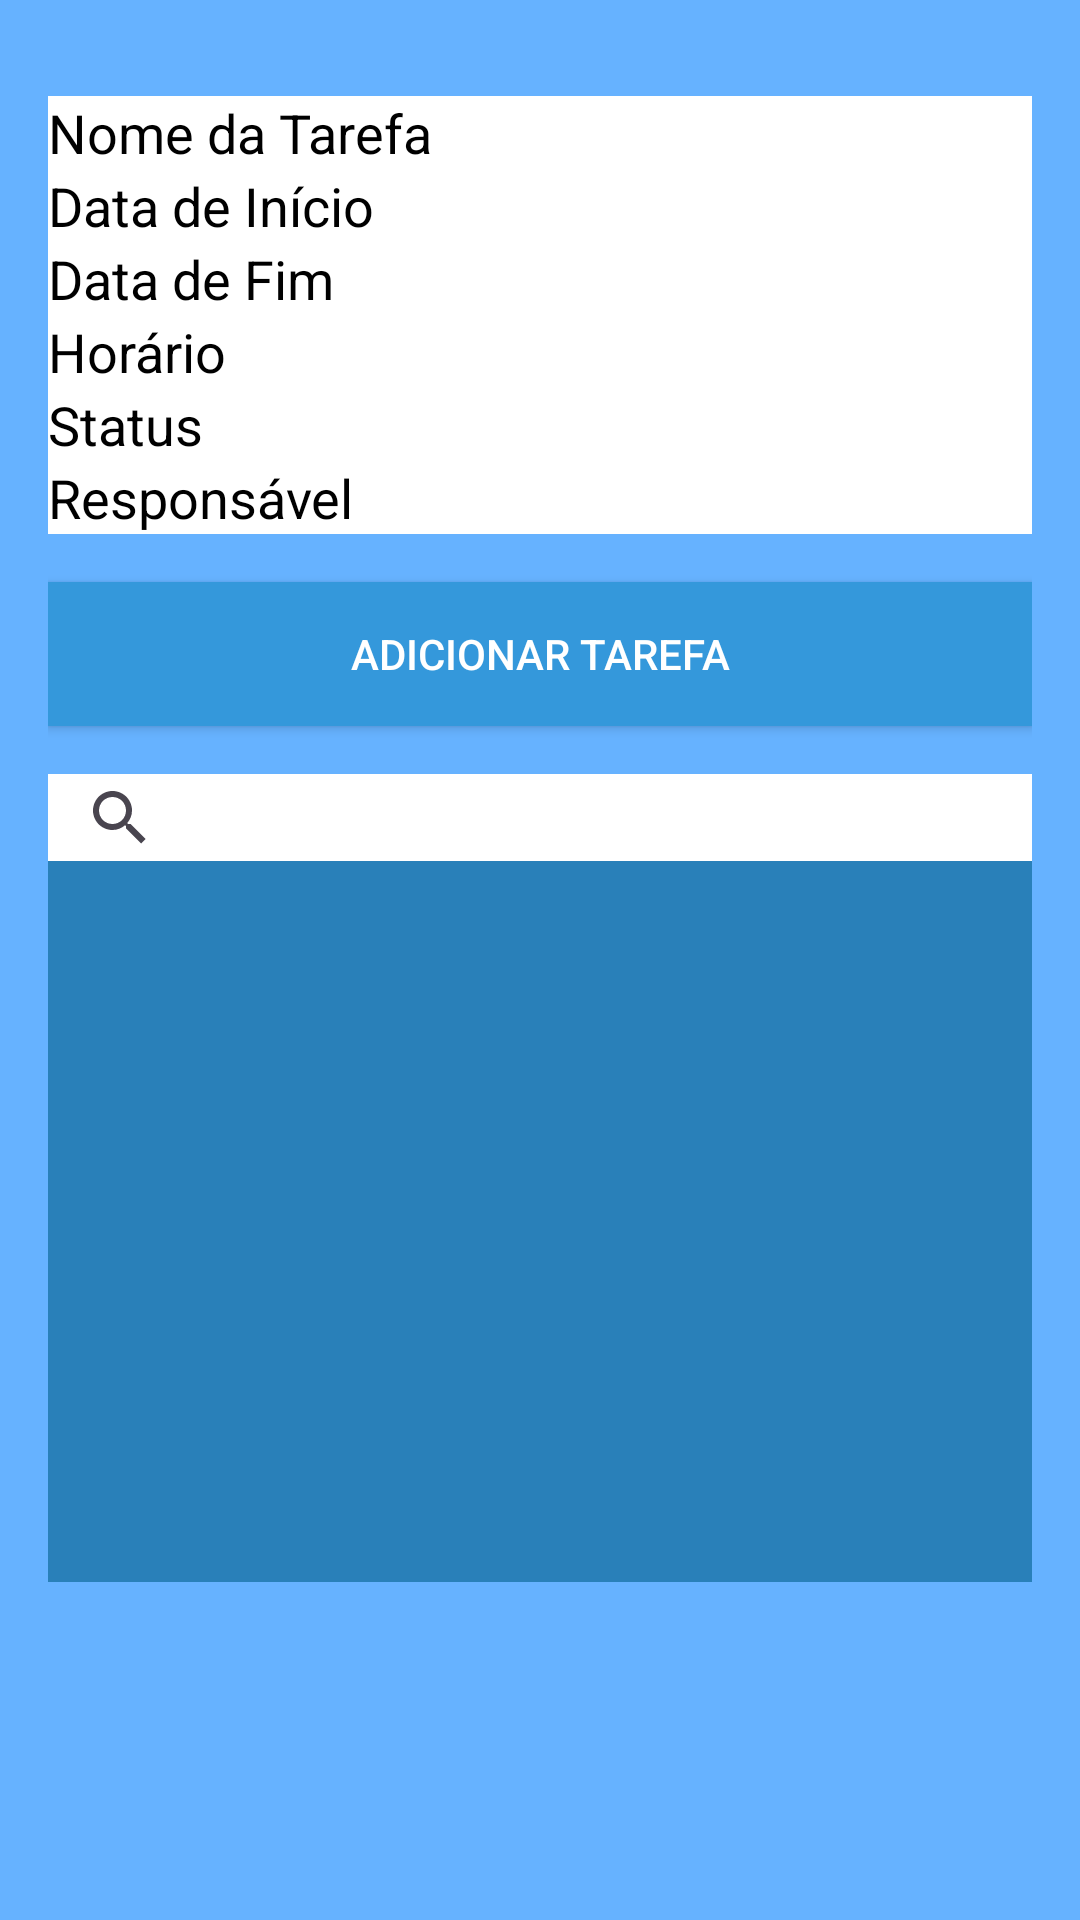

Write the Android layout XML for this screen, with the resource values it uses.
<!-- AndroidManifest.xml: application theme Theme.AppControleDeTarefas -->
<!-- res/layout/activity_main.xml -->
<?xml version="1.0" encoding="utf-8"?>
<RelativeLayout xmlns:android="http://schemas.android.com/apk/res/android"
    xmlns:tools="http://schemas.android.com/tools"
    android:layout_width="match_parent"
    android:layout_height="match_parent"
    android:background="@color/lightBlue"
    android:paddingLeft="16dp"
    android:paddingTop="16dp"
    android:paddingRight="16dp"
    android:paddingBottom="16dp"
    tools:context=".MainActivity">

    <LinearLayout
        android:id="@+id/linearLayout"
        android:layout_width="match_parent"
        android:layout_height="wrap_content"
        android:layout_marginTop="16dp"
        android:orientation="vertical">

        <EditText
            android:id="@+id/editTextNomeTarefa"
            android:layout_width="match_parent"
            android:layout_height="wrap_content"
            android:background="@android:color/white"
            android:hint="Nome da Tarefa"
            android:inputType="text"
            android:textColor="@android:color/black"
            android:textColorHint="@android:color/black" />

        <EditText
            android:id="@+id/editTextDataInicio"
            android:layout_width="match_parent"
            android:layout_height="wrap_content"
            android:background="@android:color/white"
            android:hint="Data de Início"
            android:inputType="text"
            android:textColor="@android:color/black"
            android:textColorHint="@android:color/black" />

        <EditText
            android:id="@+id/editTextDataFim"
            android:layout_width="match_parent"
            android:layout_height="wrap_content"
            android:background="@android:color/white"
            android:hint="Data de Fim"
            android:inputType="text"
            android:textColor="@android:color/black"
            android:textColorHint="@android:color/black" />

        <EditText
            android:id="@+id/editTextHorario"
            android:layout_width="match_parent"
            android:layout_height="wrap_content"
            android:background="@android:color/white"
            android:hint="Horário"
            android:inputType="text"
            android:textColor="@android:color/black"
            android:textColorHint="@android:color/black" />

        <EditText
            android:id="@+id/editTextStatus"
            android:layout_width="match_parent"
            android:layout_height="wrap_content"
            android:background="@android:color/white"
            android:hint="Status"
            android:inputType="text"
            android:textColor="@android:color/black"
            android:textColorHint="@android:color/black" />

        <EditText
            android:id="@+id/editTextResponsavel"
            android:layout_width="match_parent"
            android:layout_height="wrap_content"
            android:background="@android:color/white"
            android:hint="Responsável"
            android:inputType="text"
            android:textColor="@android:color/black"
            android:textColorHint="@android:color/black" />

        <Button
            android:id="@+id/btnAdicionar"
            android:layout_width="match_parent"
            android:layout_height="wrap_content"
            android:layout_marginTop="16dp"
            android:background="@color/mediumBlue"
            android:text="Adicionar Tarefa"
            android:textColor="@android:color/white" />

        <SearchView
            android:id="@+id/searchView"
            android:layout_width="380dp"
            android:layout_height="29dp"
            android:layout_marginTop="16dp"
            android:background="@android:color/white"
            android:queryHint="Pesquisar por ID" />

        <ListView
            android:id="@+id/listViewTarefas"
            android:layout_width="wrap_content"
            android:layout_height="270dp"
            android:layout_below="@+id/searchView"
            android:layout_marginBottom="-30dp"
            android:background="@color/darkBlue" />
    </LinearLayout>
</RelativeLayout>
<!-- resources referenced by this layout -->
<resources>
  <color name="darkBlue">#2980B9</color>
  <color name="lightBlue">#66B2FF</color>
  <color name="mediumBlue">#3498DB</color>
  <style name="Theme.AppControleDeTarefas" parent="Base.Theme.AppControleDeTarefas" />
  <style name="Base.Theme.AppControleDeTarefas" parent="Theme.Material3.DayNight.NoActionBar">
          
          
      </style>
</resources>
